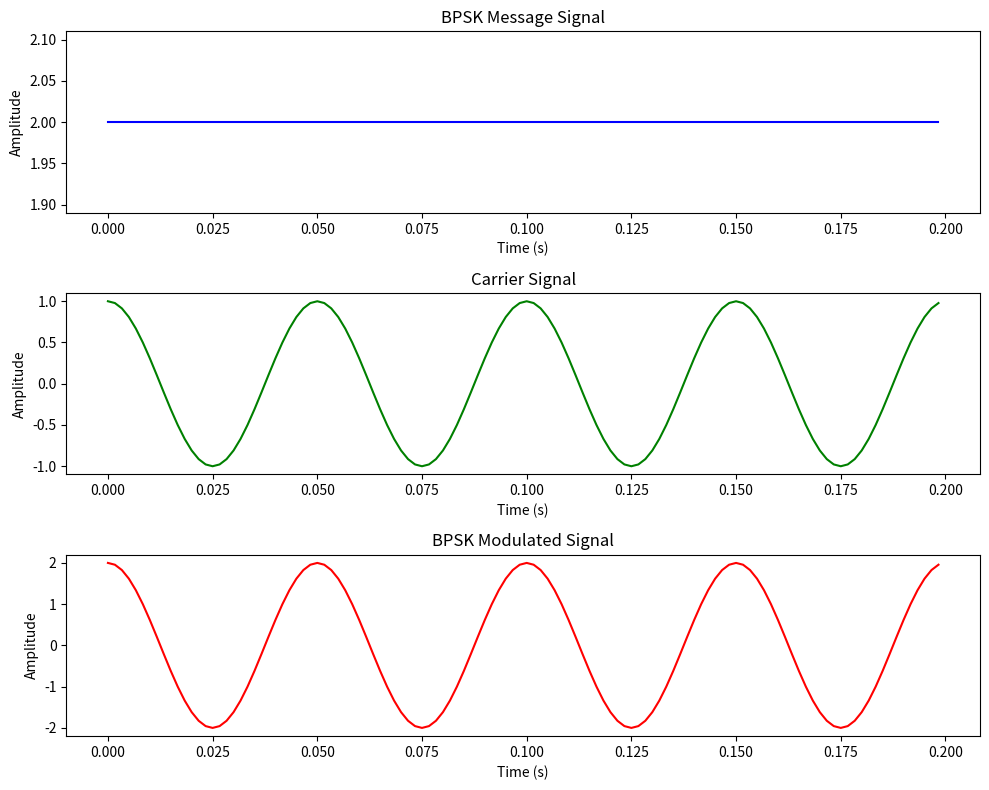
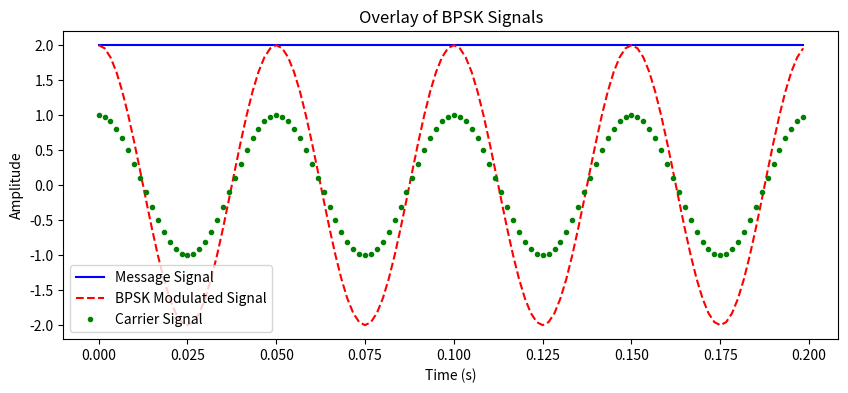

Write Python code to recreate these figures, in order.
# -*- coding: utf-8 -*-
"""
Created on Sun Jun 30 00:37:23 2024

[redacted]
"""

import numpy as np
import matplotlib.pyplot as plt

# Parameters
message_frequency = 10
carrier_frequency = 20
sampling_frequency = 30 * carrier_frequency  # To satisfy Nyquist
A = 1  # Amplitude

# Time vector
t = np.arange(0, 4 / carrier_frequency, 1 / sampling_frequency)

# Generate a random binary message
message_bits = np.random.randint(0, 2, int(len(t) / (sampling_frequency / carrier_frequency)))
message = np.repeat(message_bits, int(sampling_frequency / carrier_frequency))

# Map bits to BPSK symbols (-A for 0, 2A for 1)
message_symbols = np.where(message == 1, -A, 2 * A)

# Generate carrier signal
carrier = np.cos(2 * np.pi * carrier_frequency * t)

# Generate BPSK modulated signal
modulated_signal = carrier * message_symbols

# Plotting
plt.figure(figsize=(10, 8))

plt.subplot(3, 1, 1)
plt.plot(t, message_symbols, color='blue')
plt.title('BPSK Message Signal')
plt.xlabel('Time (s)')
plt.ylabel('Amplitude')

plt.subplot(3, 1, 2)
plt.plot(t, carrier, color='green')
plt.title('Carrier Signal')
plt.xlabel('Time (s)')
plt.ylabel('Amplitude')

plt.subplot(3, 1, 3)
plt.plot(t, modulated_signal, color='red')
plt.title('BPSK Modulated Signal')
plt.xlabel('Time (s)')
plt.ylabel('Amplitude')

plt.tight_layout()
plt.show()

# Overlay plot
plt.figure(figsize=(10, 4))
plt.plot(t, message_symbols, label='Message Signal', color='blue')
plt.plot(t, modulated_signal, '--', label='BPSK Modulated Signal', color='red')
plt.plot(t, carrier, '.', label='Carrier Signal', color='green')
plt.title('Overlay of BPSK Signals')
plt.xlabel('Time (s)')
plt.ylabel('Amplitude')
plt.legend()
plt.show()
